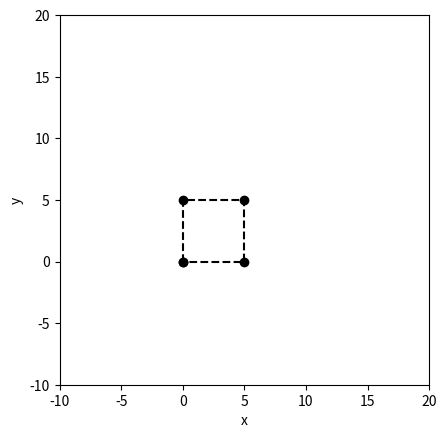
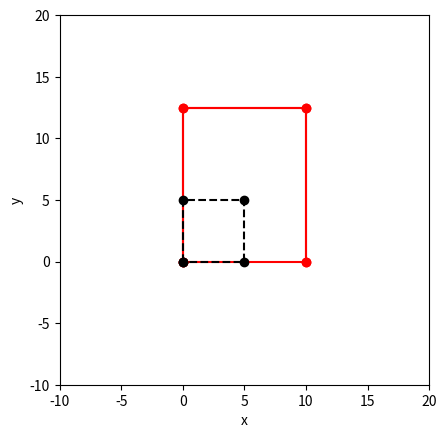
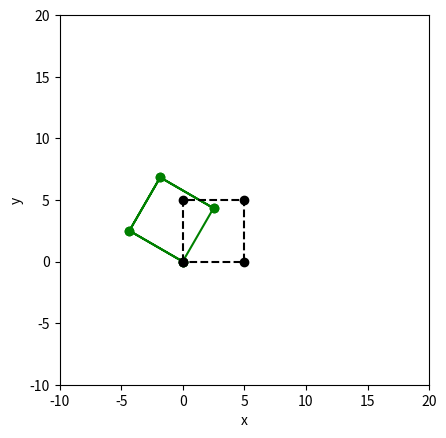
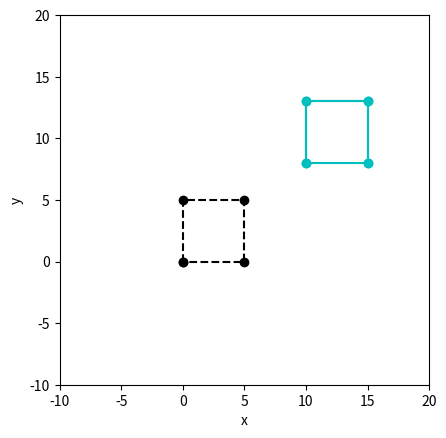
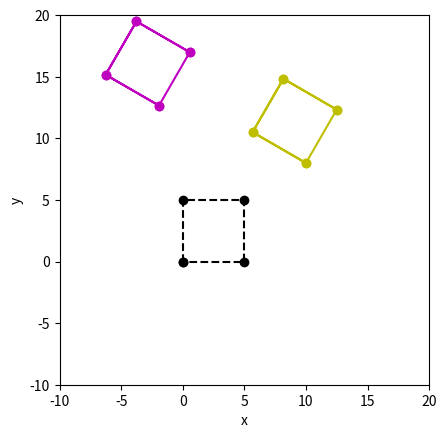

Generate these figures, in order, with matplotlib:
#!/usr/bin/env python
# coding: utf-8

# # Coordinate Transformations in 2D
# 
# In lectures, we were introduced to the idea that graphics programming uses matrices to transform objects seen in a window to be correctly displayed in a viewport on the screen.
# 
# To do this efficiently, we can construct a *composite* transformation matrix by multiplying the required steps (translation, rotation, scaling) and their matrices together. Due to our particular application and graphics pipeline, we use specific forms of matrices and post-multiply window coordinates to achieve the correct transformations. We were also introduced to the concept of homogenous coordinates for specific positions, in order to correctly apply the transformations.
# 
# In this notebook, we will put these calculations into practice, by performing the transformations practiced in class on specific objects and observing the effects.

# In[1]:


## Libraries
import numpy as np
import math 
import matplotlib.pyplot as plt
import sympy as sym


# We will begin by creating an object that we need to transform.
# One of the simplest objects to manipulate is a square: it will also easily allow us to explore the results of the transformations and compare with the original size and shape.
# 
# To create a square, we can create an array of $x$ and $y$-coordinates which are the vertices of this square. In order to draw lines between each array element and the next, we will append the array with the first value: this means that Python will just join every element of the array automatically when plotted:

# In[2]:


x_vals = np.array([0, 0, 5, 5])
y_vals = np.array([0, 5, 5, 0])
p = np.array([x_vals, y_vals])
lx=np.append(x_vals,x_vals[0]) #drawing the line between the last and first coord
ly=np.append(y_vals,y_vals[0])
plt.plot(lx, ly, 'ko', linestyle="--")
plt.ylim([-10,20])
plt.xlim([-10,20])
plt.ylabel('y')
plt.xlabel('x')
plt.gca().set_aspect('equal')
plt.show()


# ## Homogenous coordinates
# 
# 
#  

# Our first task will be to organise the coordinates so that we can perform transformations. Our points are currently listed in two arrays, with the first containing the $x$-coordinates, and the second containing $y$-coords.
# 
# Typically when we work with coordinates and vectors or matrices, we need to have each *column* list a different dimension. We also need to extend each (2D) set of points to contain an extra dimension, a concept taught in the lectures as "homogenous coordinates''. 
# 
# Since we have an array each for $x$ and $y$, we'll first create a third array containing our extra homogenous coordinates. Then we'll stack our arrays on top of each other, to make a matrix which contains each coordinate dimension as a new row. Finally, we'll use the transpose command to switch rows and columns, so that we have our coordinate matrix formatted as we saw in lectures:

# In[3]:


newrow = [1, 1, 1, 1]
hp = np.vstack([p, newrow])
print(hp.transpose())


# Note that each of the vertices of the object are listed as we saw in the lectures, with set of coordinates each inhabiting its own row.

# ## Scaling
# 

# We learned in lectures to take the matrix of positions, and scale by the scaling matrix. In 2D, the scaling matrix looks like:
# 
# $$
# S_{S_x,~S_y}=
# \begin{pmatrix}
# 	S_x & 0 & 0 \\
# 	0 & S_y & 0 \\
# 	0 & 0 & 1
# 	\end{pmatrix}
# $$
# 
# We have to remember to PRE-MULTIPLY (due to the standard graphics pipeline approach). You may encounter different ways to apply transformation matrices in other web resources and textbooks, but they may use different pipelines or codes.
# 
# We'll stretch the object twice in $x$ and $2.5\times$ in $y$, which fixes $S_x$ and $S_y$:
# 
# $$
# S_{S_x,~S_y}=
# \begin{pmatrix}
# 	2 & 0 & 0 \\
# 	0 & 2.5 & 0 \\
# 	0 & 0 & 1
# 	\end{pmatrix}.
# $$
# 
# This can be easily implemented in Python as a matrix:

# In[4]:


Sxy = np.matrix([[2, 0, 0], 
                 [0, 2.5, 0], 
                 [0, 0, 1]]) 


# We'll take our coordinates (in homogenous form), and multiply by this scaling matrix.
# 
# 

# In[5]:


sp = hp.transpose()*Sxy


# For plotting purposes, we'll undo our operations from earlier (Python makes it easier to plot things if fed a certain structure): hence we'll use the transpose command of the result to leave $x$ and $y$ coordinates in the first and second rows. Then we'll be able to plot the result and overlay the original object from our earlier plot.

# In[6]:


newp = sp[:,0:2].transpose()
x_vals1 = [newp[0,:]]
y_vals1 = [newp[1,:]]
slx=np.append(x_vals1,x_vals1[0])
sly=np.append(y_vals1,y_vals1[0])


# Lets now plot the results:

# In[7]:


plt.plot(slx, sly, 'ro', linestyle="-")
plt.plot(lx, ly, 'ko', linestyle="--")
plt.ylim([-10,20])
plt.xlim([-10,20])
plt.ylabel('y')
plt.xlabel('x')
plt.gca().set_aspect('equal')
plt.show()


# You can see that the object has been doubled in size in $x$, while it is $2.5\times$ bigger in $y$. Note also that the positions whose coordinate elements equal zero are *unaffected* by the scaling: they remain at zero!

# ## Rotation
# 

# In cases where we need to rotate objects, in the lectures we saw that we can use the 2D rotation matrix, which takes the form seen in class (and in MAT101):
# 
# $$
# R_{\theta_{z,{\underline{k}}}}=
# 	\begin{pmatrix}
# 	\cos(\theta_z) & \sin(\theta_z) & 0  \\
# 	-\sin(\theta_z) & \cos(\theta_z) & 0  \\
# 	0 & 0 & 1
# 	\end{pmatrix}.
# $$
# 
# In this experiment, lets rotate by our square anticlockwise by $60^o$.

# In[8]:


theta = 60
R_theta = np.matrix([[np.cos(math.radians(theta)), np.sin(math.radians(theta)), 0], 
                     [-np.sin(math.radians(theta)), np.cos(math.radians(theta)), 0], 
                     [0, 0, 1]]) 


# Again, we'll work with our matrix of coordinates (where each column is a different coordinate, i.e. using the transpose once more), and post-multiply our transformation matrix.

# In[9]:


rp = hp.transpose()*R_theta


# As we have seen already, to plot this along side the original positions, we have to undo (repeat) our transpose operation, then complete the square by appending the first coordinates to our arrays, before plotting the result alongside the original:
# 
# 

# In[10]:


newrp = rp[:,0:2].transpose()
x_vals2 = [newrp[0,:]]
y_vals2 = [newrp[1,:]]
rlx=np.append(x_vals2,x_vals2[0])
rly=np.append(y_vals2,y_vals2[0])
plt.plot(rlx, rly, 'go', linestyle="-")
plt.plot(lx, ly, 'ko', linestyle="--")
plt.ylim([-10,20])
plt.xlim([-10,20])
plt.ylabel('y')
plt.xlabel('x')
plt.gca().set_aspect('equal')
plt.show()


# Note that the object has rotated *anti-clockwise*. If you require a clockwise rotation, the angle must be negative. Python can still handle negative angles, or you can modify the rotation matrix:
# 
# $$
# R_{-\theta_{z,{\underline{k}}}}=
# 	\begin{pmatrix}
# 	\cos(\theta_z) & -\sin(\theta_z) & 0  \\
# 	\sin(\theta_z) & \cos(\theta_z) & 0  \\
# 	0 & 0 & 1
# 	\end{pmatrix}.
# $$

# ## Translation
# 

# The final common operation we'll deal with is a translation. In the lectures, translating an object by an amount $x_A$ in $x$ and $y_A$ in $y$ is achieved using the following matrix:
# 
# $$
# T_{\underline{v}}=
# 	\begin{pmatrix}
# 	1 & 0 & 0 \\
# 	0 & 1 & 0 \\
# 	x_{A} & y_{A} & 1
# 	\end{pmatrix}
# $$
# 
# Note that all other operations (rotation and scaling) for 2D positions can in principle be contained in a $2\times2$ matrix; a translation requires one more row and column than the number of dimensions we are working with. Hence to translate a 2D position, we require a $3\times3$ matrix. This is also why we need homogenous coordinates, so that we can couple translation with other transformations, filling in the missing dimensions as needed.
# 
# In this demo, we'll translate by $10$ in $x$ ($x_A=10$) and $8$ in $y$ ($y_A=8$).

# In[11]:


Tv = np.matrix([[1, 0, 0], 
                [0, 1, 0], 
                [10, 8, 1]]) 


# Once again we post-multiply our (transposed stacked arrays of) coordinates by this matrix:

# In[12]:


Tp = hp.transpose()*Tv


# Plotting the image will show how the original object has been translated in $x$ and $y$:

# In[13]:


newtp = Tp[:,0:2].transpose()
x_vals3 = [newtp[0,:]]
y_vals3 = [newtp[1,:]]
tlx=np.append(x_vals3,x_vals3[0])
tly=np.append(y_vals3,y_vals3[0])
plt.plot(tlx, tly, 'co', linestyle="-")
plt.plot(lx, ly, 'ko', linestyle="--")
plt.ylim([-10,20])
plt.xlim([-10,20])
plt.ylabel('y')
plt.xlabel('x')
plt.gca().set_aspect('equal')
plt.show()


# As expected, the object has been translated by the expected amount in $x$ and $y$.

# ## Rotation and scaling at the origin

# One thing mentioned in the lectures is that rotation and scaling must occur at the origin. Let us examine this concept further using Python to handle the mathematical operations.
# We've already seen what happens when we rotate an object whose bottom left corner is already at the origin. **What happens if we rotate an object without first moving it to the origin?**
# 
# To explore this, we'll combine the rotation and translation operations we saw earlier, *but* explore what happens if we apply the transformations in two different orders, one where we translate then rotate, and one where we rotate then translate.
# 

# In[14]:


TRp = hp.transpose()*Tv*R_theta
TpR = hp.transpose()*R_theta*Tv


# From the lectures we saw that the order of these operations is **not** interchangeable. Will our test also confirm this?
# 
# 

# In[15]:


newtrp = TRp[:,0:2].transpose()
x_vals4 = [newtrp[0,:]]
y_vals4 = [newtrp[1,:]]
trlx=np.append(x_vals4,x_vals4[0])
trly=np.append(y_vals4,y_vals4[0])
newtpr = TpR[:,0:2].transpose()
x_vals5 = [newtpr[0,:]]
y_vals5 = [newtpr[1,:]]
rtlx=np.append(x_vals5,x_vals5[0])
rtly=np.append(y_vals5,y_vals5[0])
plt.plot(trlx, trly, 'mo', linestyle="-")
plt.plot(rtlx, rtly, 'yo', linestyle="-")
plt.plot(lx, ly, 'ko', linestyle="--")
plt.ylim([-10,20])
plt.xlim([-10,20])
plt.ylabel('y')
plt.xlabel('x')
plt.gca().set_aspect('equal')
plt.show()


# In the above example, the specific operations are the same: the only thing that has changed is the **order of operation**. 
# 
# *   With the magenta square, the translation acts first. This means the rotation also rotates the space in between the object and the origin.
# *   With the yellow square, the object is rotated first, at the origin. The rotated object is then translated. Note that the coordinate which was originally at the origin lies at $(10,8)$: the rotation didnt affect this location, so it's new position effectively only shows evidence of translation.
# 
# **The order of operations in transformations is crucial.**
# 
# If a rotation or scaling operation is required, make sure that the object is moved to the origin first, rotated and/or scaled, then moved back to the required location. This is much easier than rotating the whole system, then attempting to find where the object has moved to! This is known as the **standard sequence** of matrix transformations.
# 
# 

# ## Over to You
# These are very simple examples, designed to show off the mathematics you have been taught in class on specific objects. Once you are confident in the mathematical steps, we can use numerical codes like Python to perform the calculations for us. 
# 
# The other powerful aspect of these tools is that you can create **a single** matrix which contains all the information about several transformations. You can then apply this single matrix to any number of coordinates that must be transformed. You don't need to perform each step to each set of coordinates, and you can store the transformation in case you need to transform even more coordinates later, without resconstructing the matrices again.
# 
# Try implementing some of the transformations required by the tutorial calculations, and see if you can visually confirm your findings using Python. 

# In[ ]:
